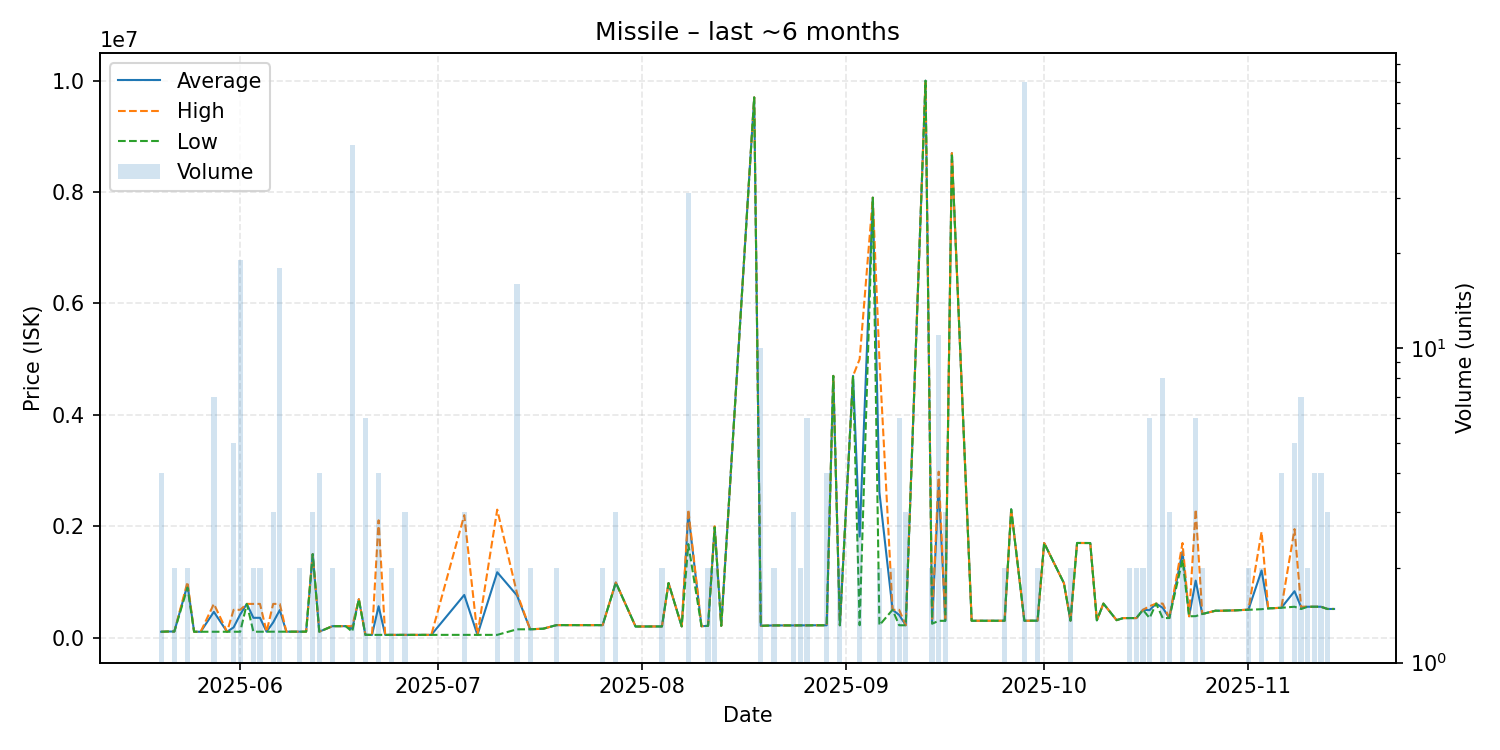

The file beside this chart, header and first rows:
date, average, highest, lowest, order_count, volume
2025-05-20, 105775, 105800, 105700, 2, 4
2025-05-21, 110200, 110200, 110200, 1, 1
2025-05-22, 110200, 110200, 110200, 2, 2
2025-05-24, 950000, 1000000, 900000, 2, 2
2025-05-25, 106100, 106100, 106100, 1, 1
2025-05-26, 106100, 106100, 106100, 1, 1
2025-05-28, 463143, 606200, 106100, 5, 7
2025-05-30, 106100, 106100, 106100, 1, 1
2025-05-31, 184960, 500000, 106200, 4, 5
2025-06-01, 417116, 500000, 106300, 2, 19
2025-06-02, 606200, 606200, 606200, 1, 1
2025-06-03, 356400, 606200, 106600, 2, 2
2025-06-04, 356400, 606200, 106600, 2, 2
2025-06-05, 107100, 107100, 107100, 1, 1
2025-06-06, 273533, 606200, 107200, 3, 3
2025-06-07, 495333, 606200, 107300, 5, 18
2025-06-08, 107400, 107400, 107400, 1, 1
2025-06-10, 107500, 107500, 107500, 2, 2
2025-06-11, 107500, 107500, 107500, 1, 1
2025-06-12, 1499667, 1500000, 1499000, 2, 3
2025-06-13, 107725, 107800, 107700, 2, 4
2025-06-15, 206200, 206200, 206200, 2, 2
2025-06-17, 206400, 206400, 206400, 1, 1
2025-06-18, 160993, 206200, 106500, 6, 44
2025-06-19, 690000, 690000, 690000, 1, 1
2025-06-20, 50020, 50020, 50020, 4, 6
2025-06-21, 50000, 50000, 50000, 1, 1
2025-06-22, 564250, 2107000, 50000, 4, 4
2025-06-23, 50020, 50020, 50020, 1, 1
2025-06-24, 50030, 50030, 50030, 2, 2
2025-06-26, 50050, 50050, 50050, 2, 3
2025-06-28, 50070, 50070, 50070, 1, 1
2025-06-30, 50070, 50070, 50070, 1, 1
2025-07-05, 766710, 2200000, 50065, 3, 3
2025-07-07, 50070, 50070, 50070, 1, 1
2025-07-10, 1174535, 2299000, 50070, 2, 2
2025-07-13, 758906, 799500, 150000, 2, 16
2025-07-15, 150100, 150100, 150100, 1, 2
2025-07-17, 161400, 161400, 161400, 1, 1
2025-07-19, 225100, 225100, 225100, 1, 2
2025-07-21, 225100, 225100, 225100, 1, 1
2025-07-22, 225000, 225000, 225000, 1, 1
2025-07-23, 225000, 225000, 225000, 1, 1
2025-07-25, 225000, 225000, 225000, 1, 1
2025-07-26, 225000, 225000, 225000, 1, 2
2025-07-28, 990000, 990000, 990000, 1, 3
2025-07-31, 200000, 200000, 200000, 1, 1
2025-08-04, 201600, 201600, 201600, 2, 2
2025-08-05, 980000, 980000, 980000, 1, 1
2025-08-07, 202200, 202200, 202200, 1, 1
2025-08-08, 2234600, 2300000, 1680000, 5, 31
2025-08-10, 205500, 205500, 205500, 1, 1
2025-08-11, 212300, 212300, 212300, 1, 2
2025-08-12, 1990000, 2000000, 1980000, 2, 2
2025-08-13, 212400, 212400, 212400, 1, 1
2025-08-18, 9700000, 9700000, 9700000, 1, 1
2025-08-19, 212330, 212400, 212300, 3, 10
2025-08-21, 220000, 220000, 220000, 2, 2
2025-08-22, 220000, 220000, 220000, 1, 1
2025-08-23, 220000, 220000, 220000, 1, 1
... 59 more rows
